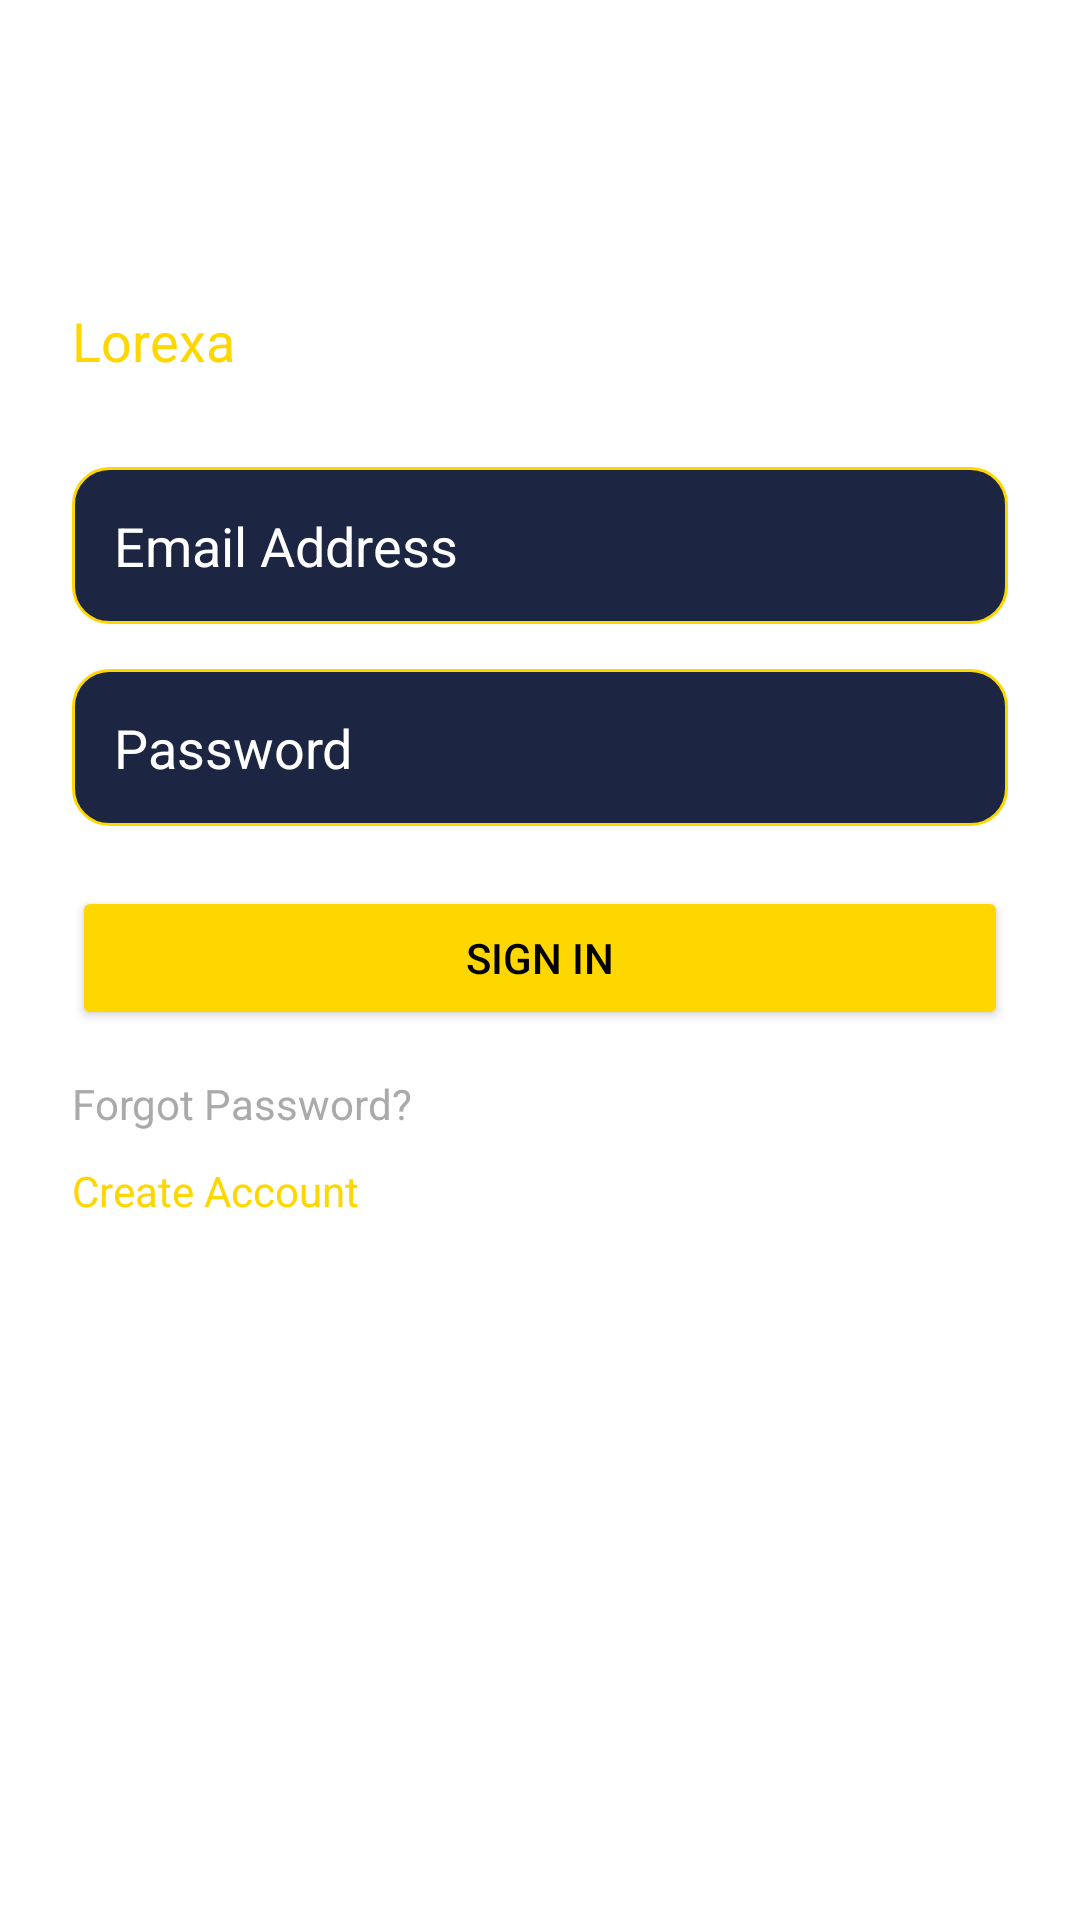

The Android layout XML behind this screen, and the referenced resources:
<!-- AndroidManifest.xml: application theme Theme.Lorexa -->
<!-- res/layout/activity_login.xml -->
<ScrollView xmlns:android="http://schemas.android.com/apk/res/android"
    android:layout_width="match_parent"
    android:layout_height="match_parent"
    android:background="@drawable/sign_in">

    <LinearLayout
        android:orientation="vertical"
        android:padding="24dp"
        android:layout_width="match_parent"
        android:layout_height="wrap_content">

        
        <TextView
            android:layout_height="wrap_content"
            android:text="Welcome Back"
            android:textSize="28sp"
            android:layout_width="wrap_content"
            android:textColor="#FFFFFF"
            android:layout_marginTop="40dp"/>

        <TextView
            android:layout_width="wrap_content"
            android:layout_height="wrap_content"
            android:text="Lorexa"
            android:textColor="#FFD700"
            android:textSize="18sp"
            android:layout_marginBottom="30dp"/>

        
        <EditText
            android:layout_width="match_parent"
            android:layout_height="wrap_content"
            android:id="@+id/email"
            android:hint="Email Address"
            android:textColor="#fff"
            android:textColorHint="#FFFFFF"
            android:background="@drawable/input_bg"
            android:padding="14dp"
            android:layout_marginBottom="15dp"/>

        
        <EditText
            android:layout_width="match_parent"
            android:layout_height="wrap_content"
            android:id="@+id/password"
            android:hint="Password"
            android:textColor="#fff"
            android:textColorHint="#FFFFFF"
            android:inputType="textPassword"
            android:background="@drawable/input_bg"
            android:padding="14dp"/>

        
        <Button
            android:layout_width="match_parent"
            android:layout_height="match_parent"
            android:id="@+id/loginBtn"
            android:text="Sign In"
            android:layout_marginTop="20dp"
            android:backgroundTint="#FFD700"
            android:textColor="#000"/>

        
        <TextView
            android:layout_width="wrap_content"
            android:layout_height="wrap_content"
            android:text="Forgot Password?"
            android:textColor="#aaa"
            android:layout_marginTop="15dp"
            android:onClick="goToReset"/>

        <TextView
            android:layout_width="wrap_content"
            android:layout_height="wrap_content"
            android:text="Create Account"
            android:textColor="#FFD700"
            android:layout_marginTop="10dp"
            android:onClick="goToSignup"/>

    </LinearLayout>

</ScrollView>
<!-- resources referenced by this layout -->
<resources>
  <!-- drawable input_bg (drawable) -->
  <?xml version="1.0" encoding="utf-8"?>
  <shape xmlns:android="http://schemas.android.com/apk/res/android">
      <solid android:color="#1C2541"/>
      <corners android:radius="12dp"/>
      <stroke android:width="1dp" android:color="#FFD700"/>
  </shape>
  <style name="Theme.Lorexa" parent="Theme.MaterialComponents.DayNight.NoActionBar">
          
          <item name="colorPrimary">@color/purple_500</item>
          <item name="colorPrimaryVariant">@color/purple_700</item>
          <item name="colorOnPrimary">@color/white</item>
          
          <item name="colorSecondary">@color/teal_200</item>
          <item name="colorSecondaryVariant">@color/teal_700</item>
          <item name="colorOnSecondary">@color/black</item>
          
          <item name="android:statusBarColor">?attr/colorPrimaryVariant</item>
          
      </style>
  <color name="purple_500">#FF6200EE</color>
  <color name="purple_700">#FF3700B3</color>
  <color name="white">#FFFFFFFF</color>
  <color name="teal_200">#FF03DAC5</color>
  <color name="teal_700">#FF018786</color>
  <color name="black">#FF000000</color>
</resources>
